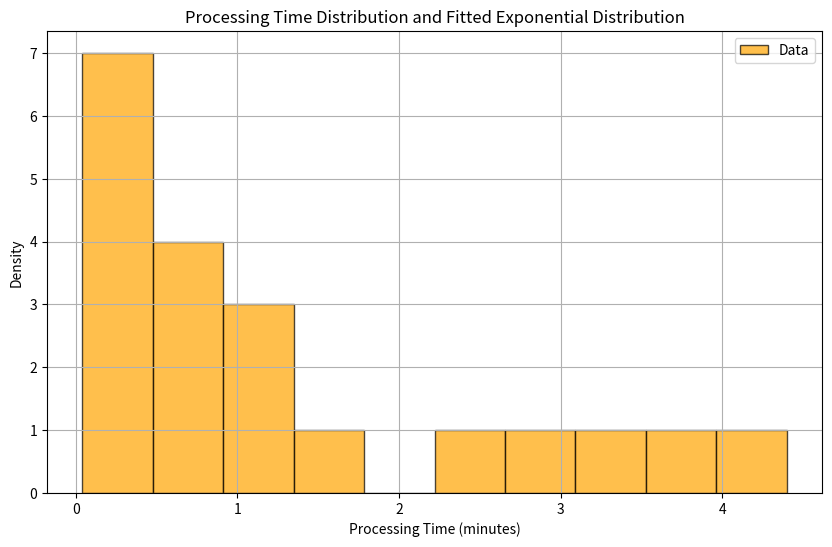

Write Python code to recreate this figure.
import numpy as np
import matplotlib.pyplot as plt

data = [0.64, 0.59, 1.1, 3.3, 0.54, 0.04, 0.45, 0.25, 4.4, 2.7, 2.4, 1.1, 3.6, 0.61, 0.20, 1.0, 0.27, 1.7, 0.04, 0.34]

# we dont have the parameters for the distribution
# so we need to estimate it

mean = np.mean(data)
lambda_est = 1 / mean

x_values = np.linspace(0, max(data), 10000)  # Generate x values for plotting
#fitted_pdf = lambda_est * np.exp(-lambda_est * x_values)  # Exponential PDF formula

# Step 3: Plot the histogram of the data and the fitted distribution
plt.figure(figsize=(10, 6))
plt.hist(data, bins=10, alpha=0.7, color='orange', edgecolor='black', label='Data')

# Plot the fitted exponential PDF
#plt.plot(x_values, fitted_pdf, 'b-', lw=2, label=f'Fitted Exponential (λ = {lambda_est:.2f})')

# Add titles and labels
plt.title('Processing Time Distribution and Fitted Exponential Distribution')
plt.xlabel('Processing Time (minutes)')
plt.ylabel('Density')
plt.legend()
plt.grid(True)
plt.show()